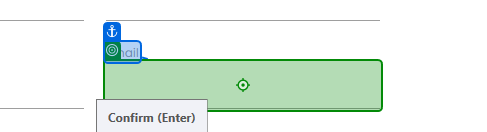
Task: Practice 2 - Set Data
Create a workflow that fills in the fields of a website with organized data that will be taken from an Excel file provided herein. It contains the following data: CompanyName, RoleInCompany, Address, Email, FullName, PhoneNumber.

Notes:

The first and last name has to be obtained form the full name column of the excel file.
Use only anchor-based selectors for this exercise.
Workflow: Main

Step 1: type "valueEmail" into the text box '9N3Ep' in window 'Rpa Challenge' (chrome.exe)

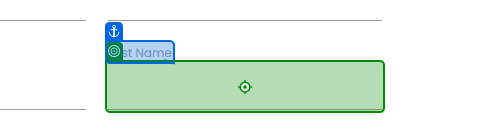
Step 2: type "valueFirstName" into the text box '8PcJA' in window 'Rpa Challenge' (chrome.exe)

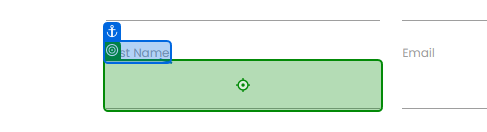
Step 3: type "valueLastName" into the text box in window 'Rpa Challenge' (chrome.exe)

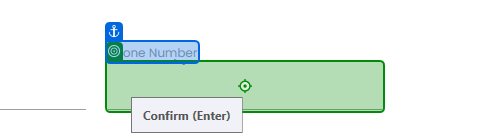
Step 4: type "valuePhone" into the text box in window 'Rpa Challenge' (chrome.exe)

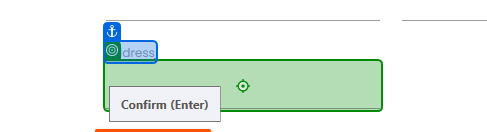
Step 5: type "valueAddress" into the text box '0Ftbg' in window 'Rpa Challenge' (chrome.exe)

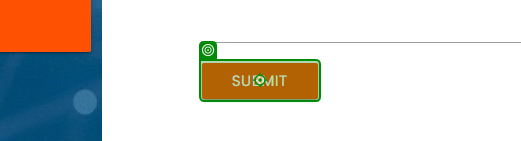
Step 6: click on the text box in window 'Rpa Challenge' (chrome.exe)
